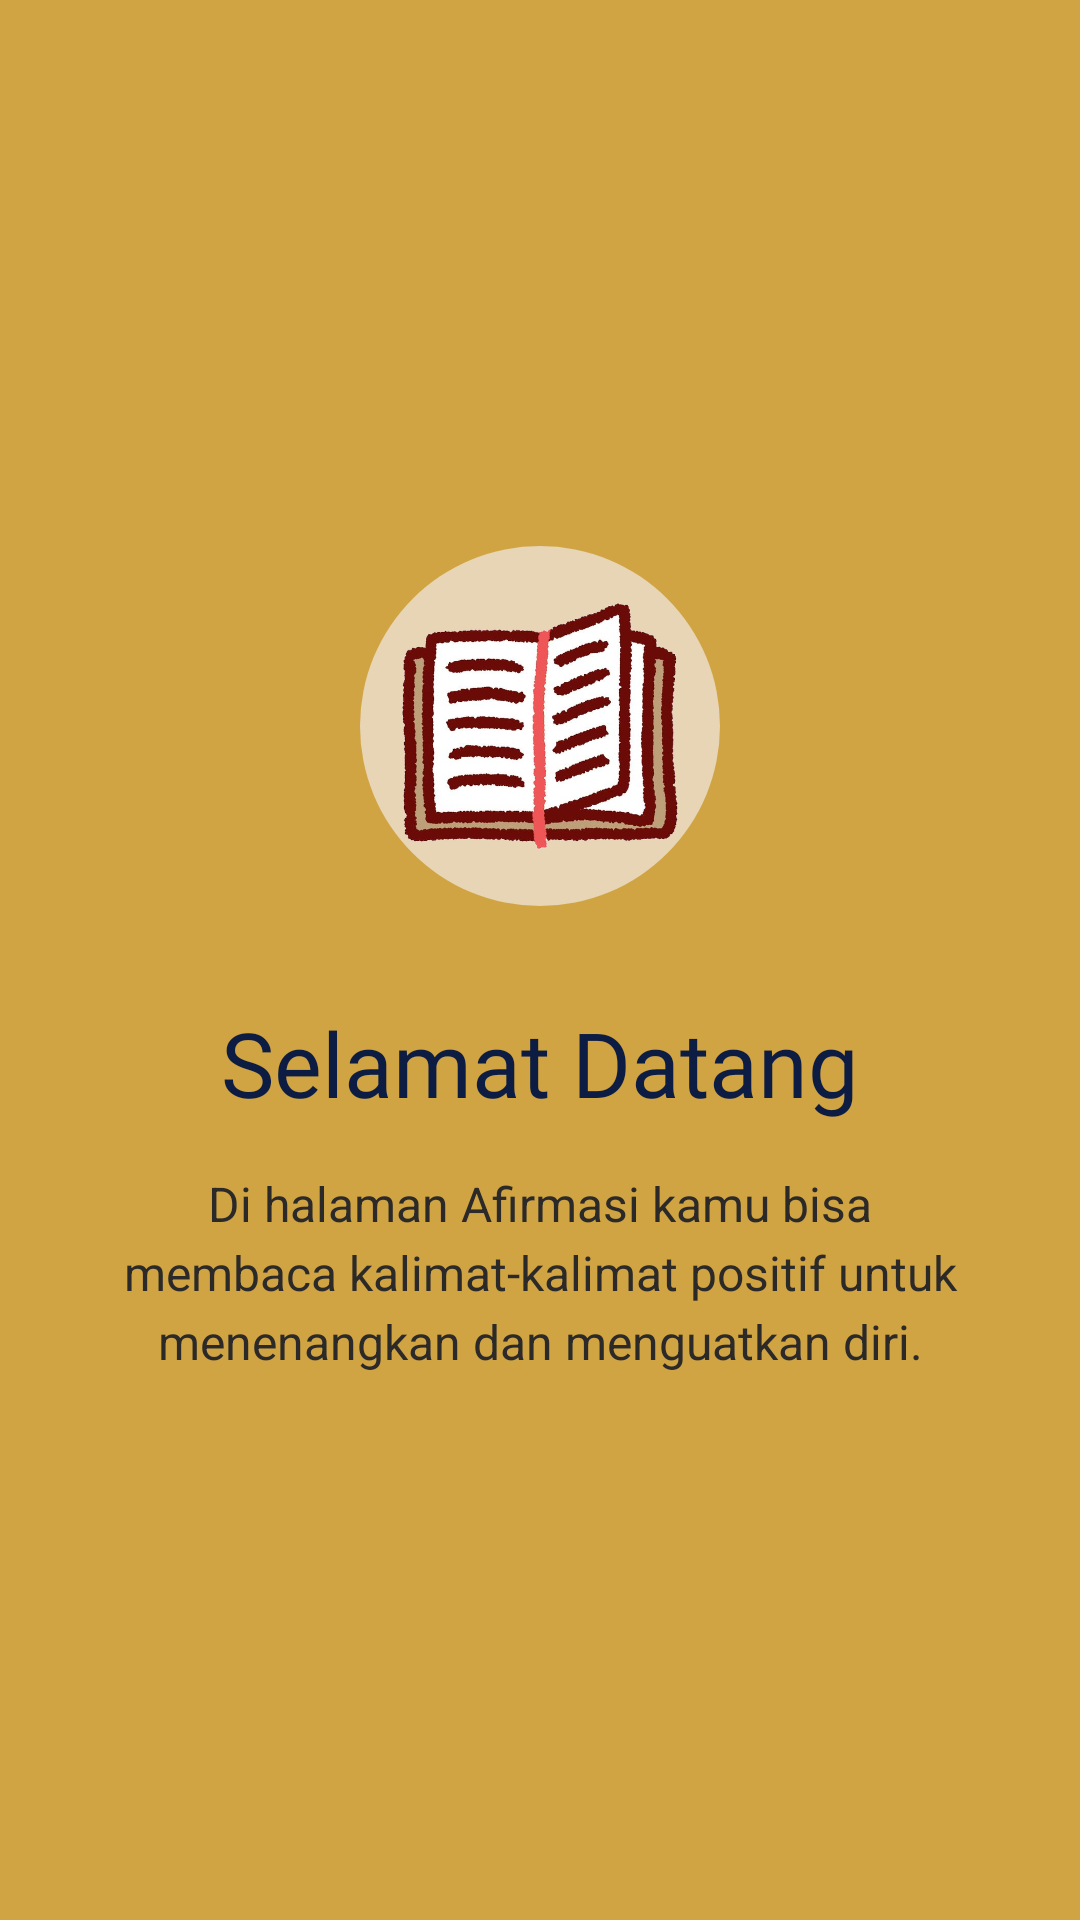

Produce the Android XML layout that renders to this screen, including the resource entries it uses.
<!-- AndroidManifest.xml: application theme Theme.MindSheet -->
<!-- res/layout/fragment_tutorial1.xml -->
<?xml version="1.0" encoding="utf-8"?>
<LinearLayout xmlns:android="http://schemas.android.com/apk/res/android"
    xmlns:tools="http://schemas.android.com/tools"
    android:layout_width="match_parent"
    android:layout_height="match_parent"
    android:background="@color/background_utama"
    android:gravity="center"
    android:orientation="vertical"
    android:padding="32dp"
    tools:context=".Tutorial1Fragment">

    <ImageView
        android:id="@+id/imgLogo"
        android:layout_width="120dp"
        android:layout_height="120dp"
        android:background="@drawable/bg_icon_circle"
        android:contentDescription="@string/cd_affirmation_icon"
        android:padding="14dp"
        android:src="@drawable/ic_logo" />

    <TextView
        android:id="@+id/tvTitle"
        android:layout_width="match_parent"
        android:layout_height="wrap_content"
        android:layout_marginTop="32dp"
        android:fontFamily="@font/milesdan_trial"
        android:gravity="center"
        android:text="@string/tutorial1_title"
        android:textColor="@color/buton"
        android:textSize="30sp" />

    <TextView
        android:id="@+id/tvDesc"
        android:layout_width="match_parent"
        android:layout_height="wrap_content"
        android:layout_marginTop="16dp"
        android:gravity="center"
        android:lineSpacingExtra="4dp"
        android:text="@string/tutorial1_desc"
        android:textColor="@color/text_utama"
        android:textSize="16sp" />
</LinearLayout>
<!-- resources referenced by this layout -->
<resources>
  <color name="background_utama">#D0A442</color>
  <color name="buton">#0D1C42</color>
  <color name="text_utama">#2C2A29</color>
  <!-- drawable bg_icon_circle (drawable) -->
  <?xml version="1.0" encoding="utf-8"?>
  <shape xmlns:android="http://schemas.android.com/apk/res/android"
      android:shape="oval">
      <solid android:color="@color/tambahan" />
  </shape>
  <!-- drawable ic_logo: png bitmap (drawable, 302678 bytes) -->
  <string name="cd_affirmation_icon">Ikon afirmasi</string>
  <string name="tutorial1_desc">Di halaman Afirmasi kamu bisa membaca kalimat-kalimat positif untuk menenangkan dan menguatkan diri.</string>
  <string name="tutorial1_title">Selamat Datang</string>
  <style name="Theme.MindSheet" parent="Base.Theme.MindSheet" />
  <color name="tambahan">#E8D5B5</color>
  <style name="Base.Theme.MindSheet" parent="Theme.Material3.Light.NoActionBar">
          <item name="colorPrimary">@color/tombol</item>
          <item name="colorOnPrimary">@color/white</item>
          <item name="colorSecondary">@color/buton</item>
          <item name="colorOnSecondary">@color/white</item>
          <item name="colorSecondaryContainer">@color/background_utama</item>
          <item name="colorOnSecondaryContainer">@color/buton</item>
          <item name="colorSurface">@color/white</item>
          <item name="colorOnSurface">@color/text_utama</item>
          <item name="colorOnSurfaceVariant">@color/text_utama</item>
          <item name="android:colorBackground">@color/tambahan</item>
      </style>
  <color name="tombol">#C4724E</color>
  <color name="white">#FFFFFFFF</color>
</resources>
